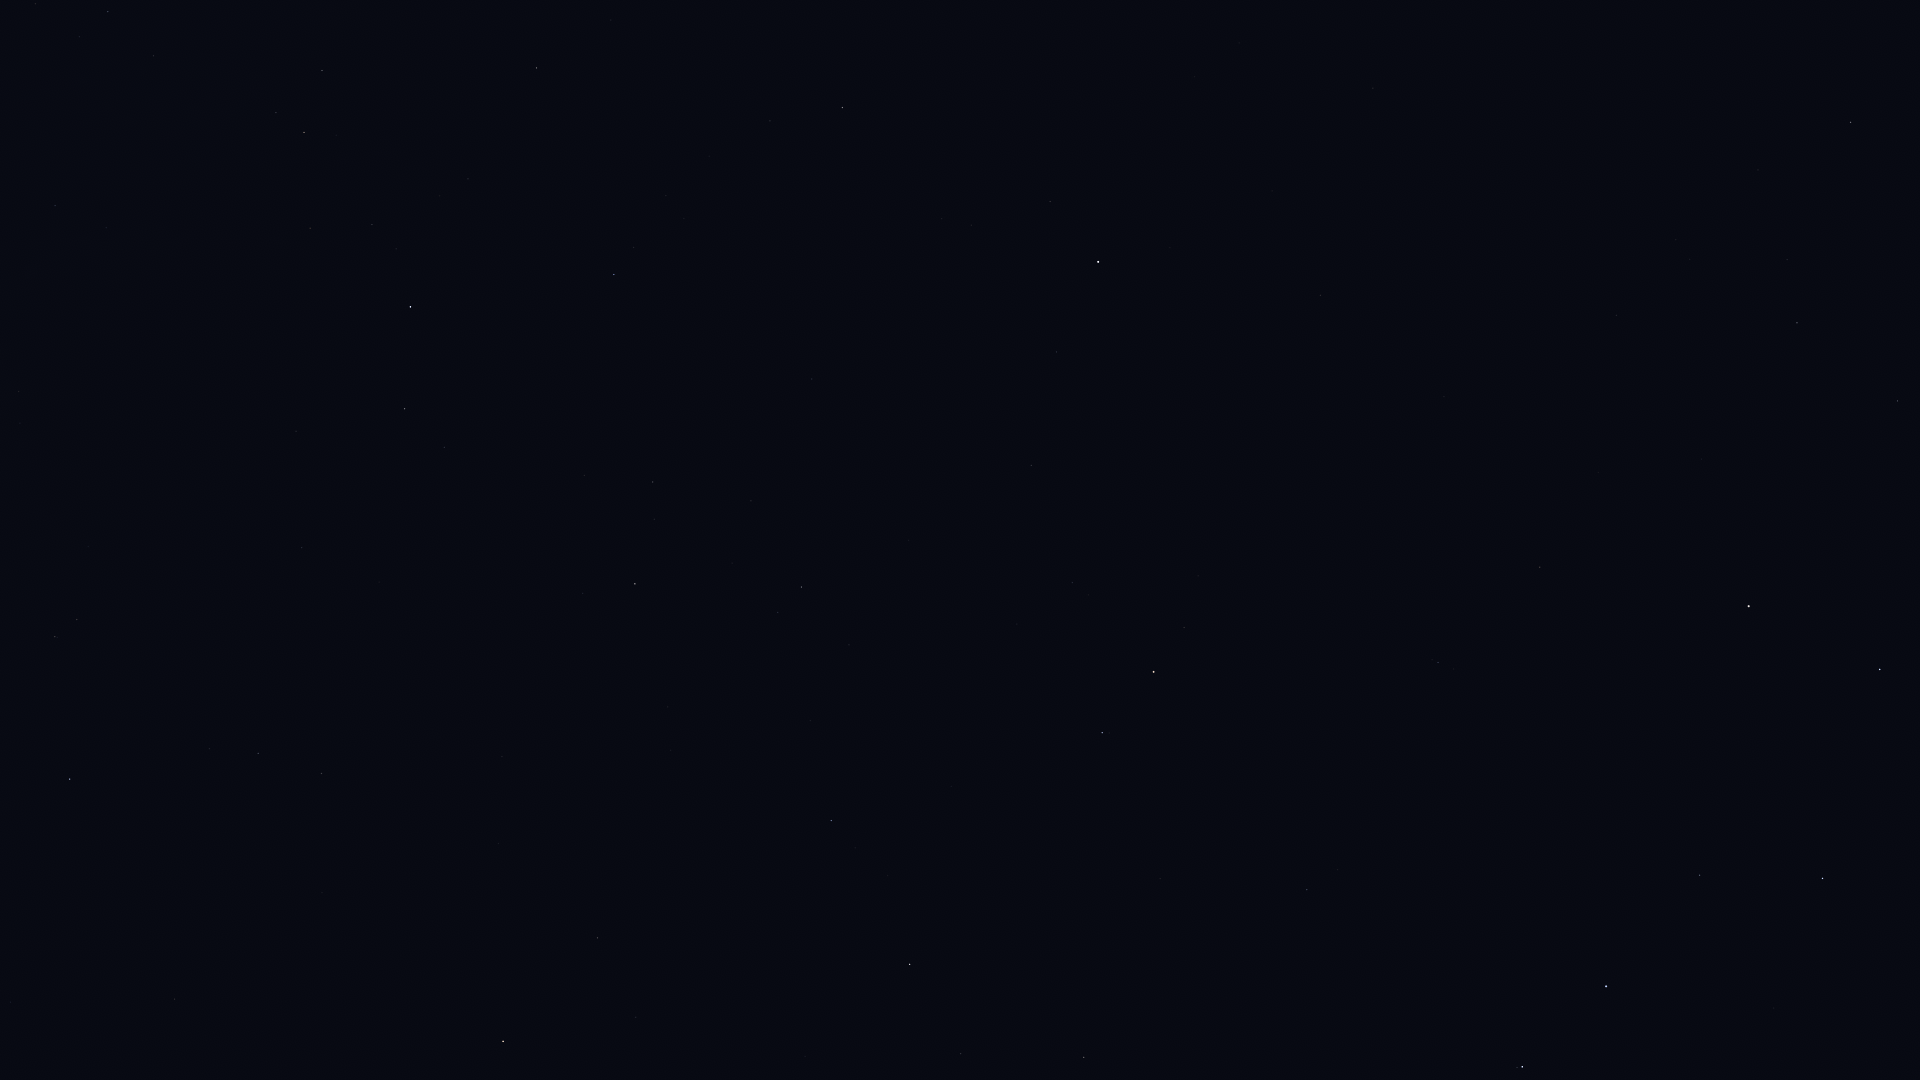

The data file committed next to this chart (first rows):
Star_ID, Name, X, Y
25110, HIP 25110, 1239, 43
40687, Násti, 1822, 88
41704, Muscida, 1851, 122
53910, Merak, 1880, 669
54061, Dubhe, 1749, 606
56211, Giausar, 1540, 567
57820, Aniara, 1748, 801
58001, Phecda, 1823, 878
58952, Tonatiuh, 1349, 497
59774, Megrez, 1700, 875
61177, Funi, 1362, 570
61281, HIP 61281, 1438, 662
62423, Tianyi, 1460, 743
62956, Alioth, 1606, 986
63076, Taiyi, 1463, 784
65378, Mizar, 1522, 1067
65477, Alcor, 1517, 1067
68756, Thuban, 1307, 890
72607, Kochab, 1154, 672
73136, Baekdu, 1142, 654
75097, Pherkad, 1102, 733
75458, Edasich, 1084, 1057
78527, HIP 78527, 961, 1054
80331, Athebyne, 910, 964
83895, Aldhibah, 831, 821
85822, Yildun, 1056, 352
86614, Dziban, 849, 645
86782, Alruba, 579, 1023
87585, Grumium, 598, 938
87833, Eltanin, 503, 1041
90344, Fafnir, 668, 707
94376, Altais, 635, 584
94481, Aladfar, 11, 1002
95853, HIP 95853, 258, 753
96100, Alsafi, 654, 519
97165, Fawaris, 70, 779
105199, Alderamin, 410, 307
106032, Alfirk, 614, 275
107136, Azelfafage, 106, 228
108917, Kurhah, 468, 179
109492, HIP 109492, 304, 133
110538, HIP 110538, 153, 56
110609, HIP 110609, 79, 37
111022, HIP 111022, 35, 4
111169, HIP 111169, 108, 12
112724, HIP 112724, 536, 68
116727, Errai, 842, 108
